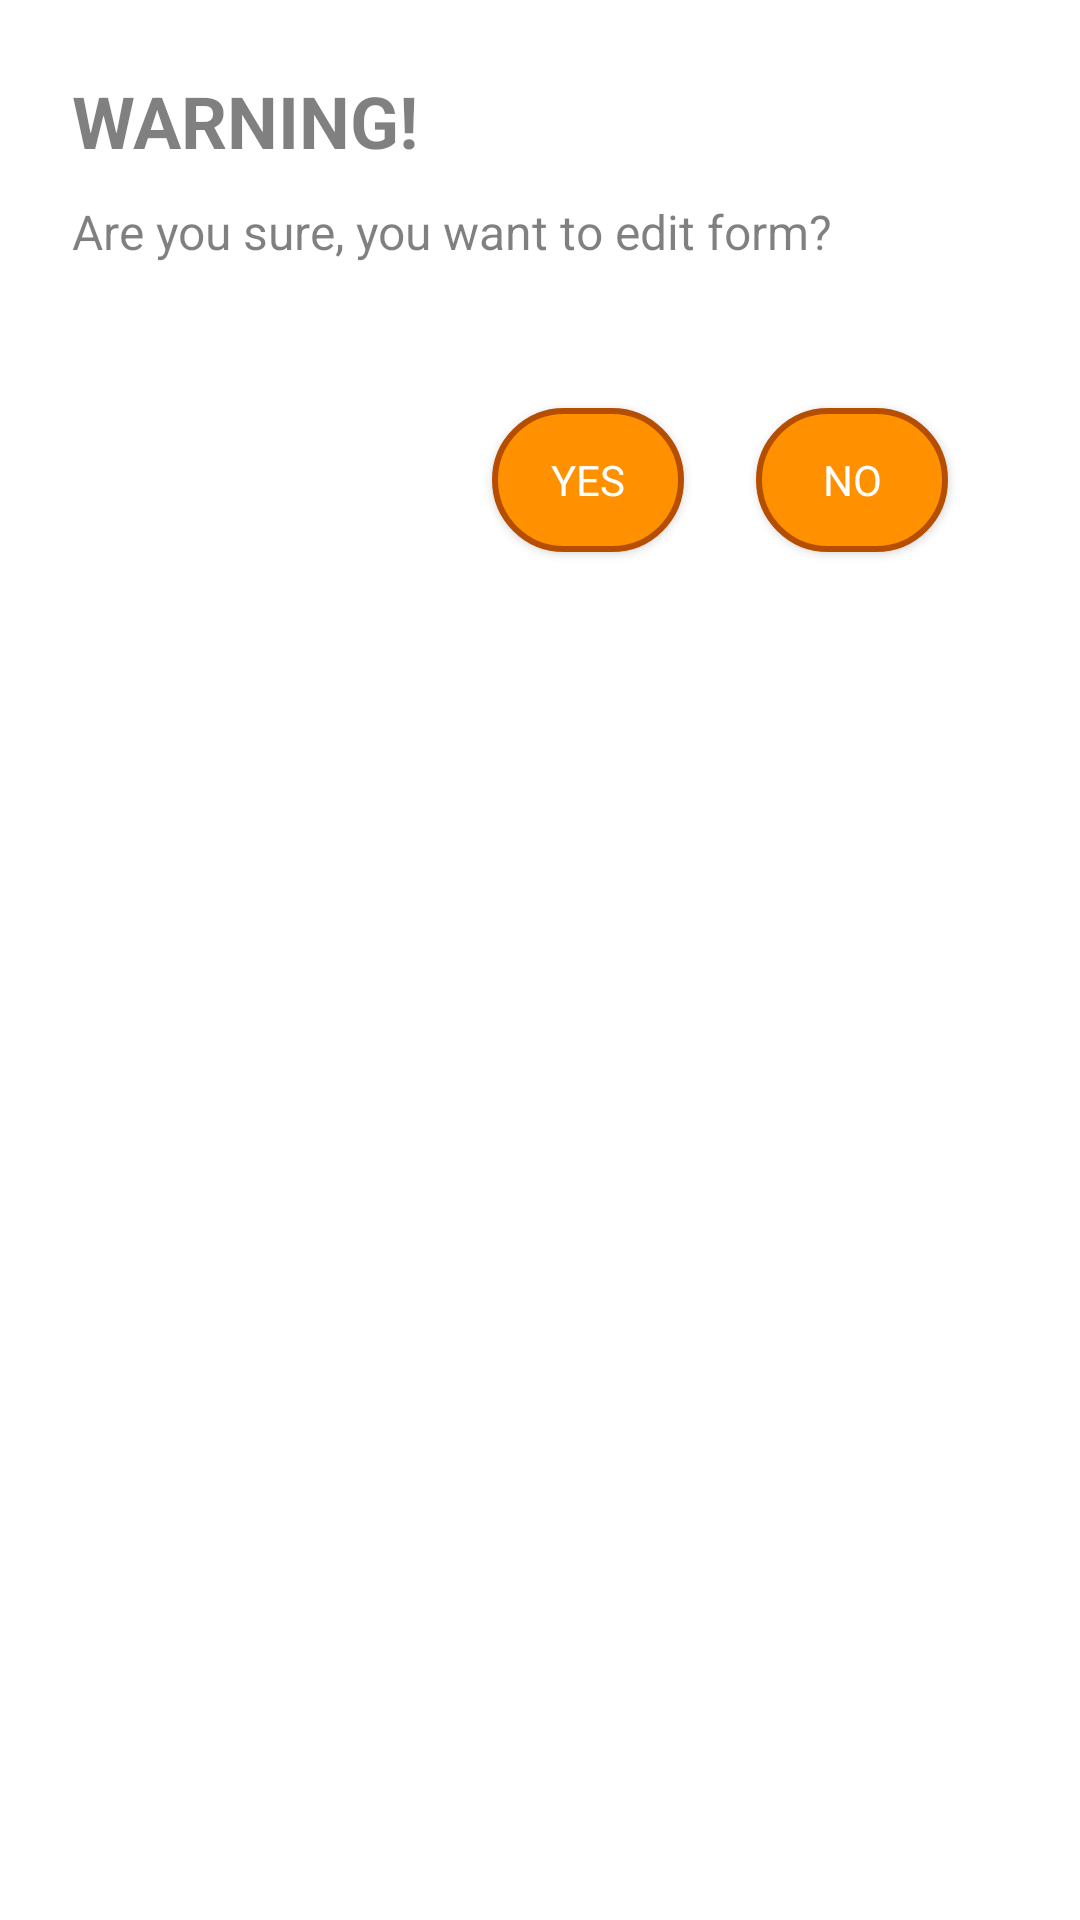

This screen was rendered from an Android layout file. Write that file and the resources it references.
<!-- AndroidManifest.xml: application theme AppTheme -->
<!-- res/layout/end_section_dialog.xml -->
<?xml version="1.0" encoding="utf-8"?>
<layout xmlns:android="http://schemas.android.com/apk/res/android">

    <LinearLayout
        android:layout_width="wrap_content"
        android:layout_height="wrap_content"
        android:layout_gravity="center_vertical|center_horizontal"
        android:background="@android:color/white"
        android:orientation="vertical"
        android:padding="24dp">

        <TextView
            android:id="@+id/alertTitle"
            android:layout_width="wrap_content"
            android:layout_height="wrap_content"
            android:drawableStart="@drawable/ic_stop"
            android:drawablePadding="12dp"
            android:gravity="center_vertical"
            android:text="WARNING!"
            android:textAppearance="@style/TextAppearance.AppCompat.Subhead"
            android:textColor="@color/blackOverlay"
            android:textSize="24sp"
            android:textStyle="bold" />

        <TextView
            android:id="@+id/content"
            android:layout_width="wrap_content"
            android:layout_height="wrap_content"
            android:layout_marginTop="10dp"
            android:layout_marginBottom="28dp"
            android:drawablePadding="12dp"
            android:gravity="center_vertical"
            android:text="Are you sure, you want to edit form?"
            android:textAppearance="@style/TextAppearance.AppCompat.Subhead"
            android:textColor="@color/blackOverlay" />


        <LinearLayout
            android:id="@+id/lyt_action"
            android:layout_width="match_parent"
            android:layout_height="wrap_content"
            android:gravity="end"
            android:orientation="horizontal"
            android:padding="8dp">

            <androidx.appcompat.widget.AppCompatButton
                android:id="@+id/btnOk"
                android:layout_width="wrap_content"
                android:layout_height="wrap_content"
                android:layout_margin="12dp"
                android:background="@drawable/outline_btn"

                android:minWidth="64dp"
                android:padding="12dp"
                android:text="Yes"

                android:textColor="@color/white" />

            <androidx.appcompat.widget.AppCompatButton
                android:id="@+id/btnNo"
                android:layout_width="wrap_content"
                android:layout_height="wrap_content"
                android:layout_margin="12dp"
                android:background="@drawable/outline_btn"

                android:minWidth="64dp"
                android:padding="12dp"
                android:text="NO"

                android:textColor="@color/white" />

        </LinearLayout>

    </LinearLayout>

</layout>
<!-- resources referenced by this layout -->
<resources>
  <color name="blackOverlay">#7f000000</color>
  <color name="white">#ffffff</color>
  <!-- drawable outline_btn (drawable) -->
  <?xml version="1.0" encoding="utf-8"?>
  <layer-list xmlns:android="http://schemas.android.com/apk/res/android">
  
  
      <item>
          <shape android:shape="rectangle">
  
  
              <stroke
                  android:width="2dp"
                  android:color="@color/colorSecondaryDark" />
              <corners android:radius="30dp" />
              <solid android:color="@color/colorSecondaryLight" />
          </shape>
      </item>
  </layer-list>
  <style name="AppTheme" parent="Theme.AppCompat.Light.NoActionBar">
          <item name="android:typeface">sans</item>
      </style>
  <color name="colorSecondaryDark">#B64E01</color>
  <color name="colorSecondaryLight">#FF9100</color>
</resources>
